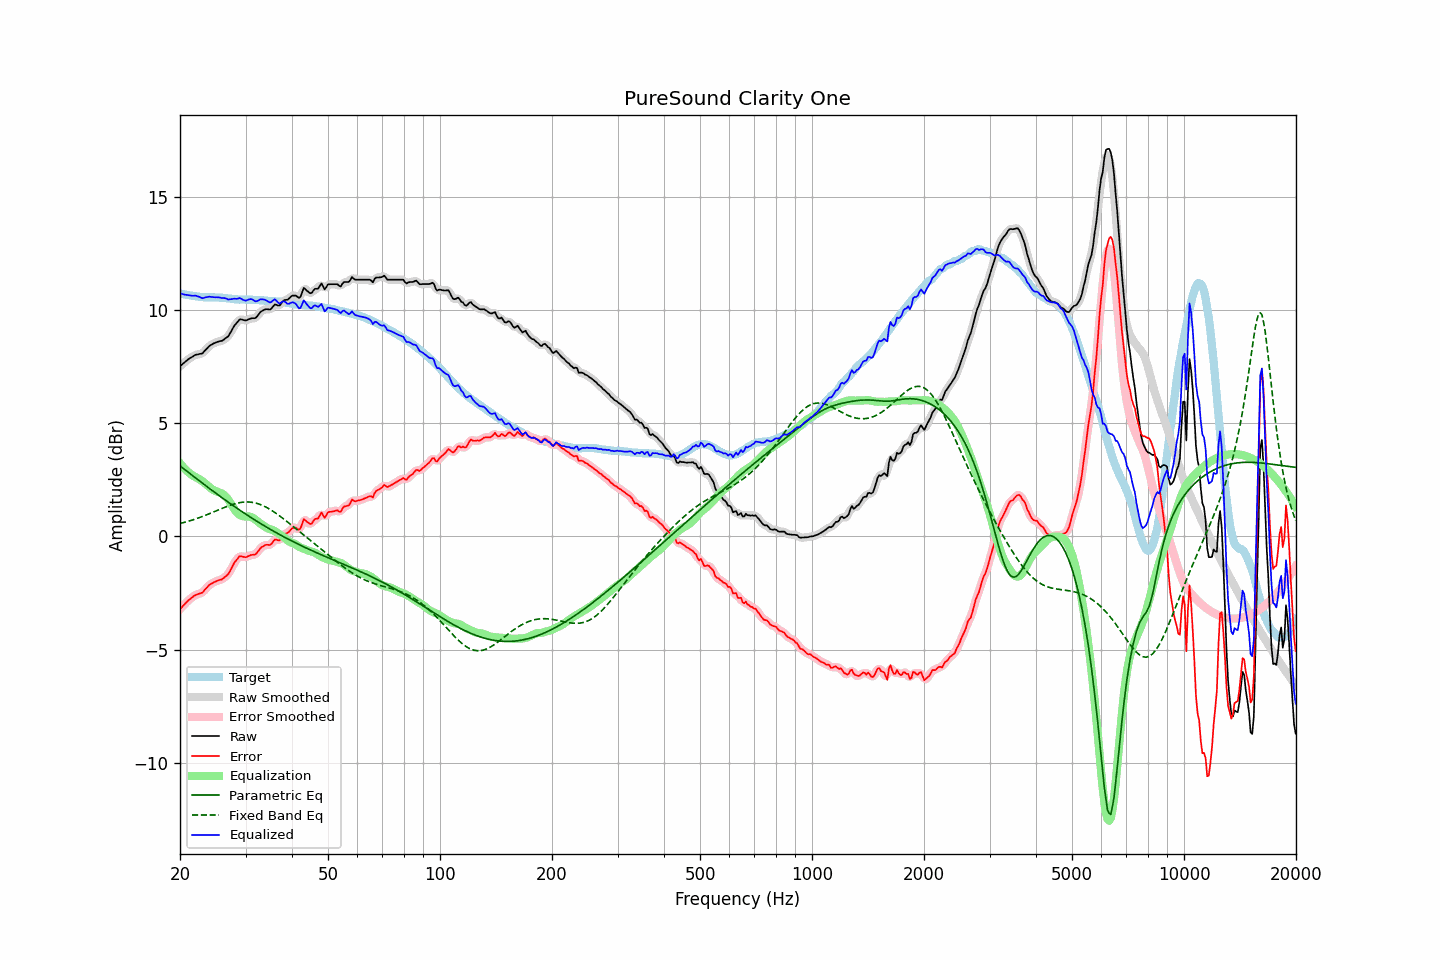

The data file committed next to this chart (first rows):
frequency, raw, error, smoothed, error_smoothed, equalization, parametric_eq, fixed_band_eq, equalized_raw, equalized_smoothed, target
20.00, 7.51, -3.21, 7.51, -3.22, 3.23, 3.11, 0.56, 10.73, 10.73, 10.72
20.20, 7.57, -3.14, 7.57, -3.14, 3.14, 3.06, 0.58, 10.71, 10.71, 10.71
20.40, 7.63, -3.06, 7.63, -3.06, 3.06, 3.00, 0.60, 10.69, 10.69, 10.69
20.61, 7.69, -2.99, 7.69, -2.99, 2.98, 2.95, 0.62, 10.67, 10.67, 10.68
20.81, 7.75, -2.91, 7.75, -2.91, 2.91, 2.89, 0.64, 10.66, 10.66, 10.66
21.02, 7.81, -2.84, 7.81, -2.85, 2.84, 2.83, 0.66, 10.65, 10.65, 10.65
21.23, 7.86, -2.78, 7.86, -2.78, 2.78, 2.78, 0.68, 10.64, 10.64, 10.64
21.44, 7.90, -2.73, 7.90, -2.72, 2.73, 2.72, 0.70, 10.63, 10.63, 10.63
21.66, 7.94, -2.67, 7.95, -2.67, 2.68, 2.67, 0.73, 10.62, 10.62, 10.61
21.87, 7.99, -2.62, 7.98, -2.62, 2.64, 2.61, 0.75, 10.63, 10.62, 10.61
22.09, 8.02, -2.58, 8.01, -2.58, 2.60, 2.56, 0.78, 10.62, 10.61, 10.60
22.31, 8.03, -2.56, 8.03, -2.55, 2.56, 2.51, 0.80, 10.59, 10.60, 10.59
22.54, 8.05, -2.53, 8.04, -2.54, 2.52, 2.45, 0.83, 10.57, 10.57, 10.58
22.76, 8.06, -2.51, 8.06, -2.51, 2.48, 2.40, 0.85, 10.54, 10.54, 10.57
22.99, 8.08, -2.49, 8.10, -2.46, 2.43, 2.34, 0.88, 10.51, 10.53, 10.56
23.22, 8.16, -2.40, 8.15, -2.40, 2.38, 2.29, 0.91, 10.53, 10.53, 10.55
23.45, 8.24, -2.31, 8.23, -2.32, 2.32, 2.24, 0.93, 10.56, 10.55, 10.55
23.69, 8.31, -2.24, 8.31, -2.24, 2.25, 2.18, 0.96, 10.56, 10.57, 10.55
23.92, 8.39, -2.16, 8.38, -2.17, 2.19, 2.13, 0.99, 10.58, 10.57, 10.55
24.16, 8.44, -2.11, 8.44, -2.11, 2.13, 2.08, 1.02, 10.57, 10.57, 10.55
24.40, 8.48, -2.07, 8.48, -2.07, 2.08, 2.02, 1.05, 10.56, 10.56, 10.55
24.65, 8.52, -2.03, 8.52, -2.03, 2.04, 1.97, 1.08, 10.56, 10.56, 10.55
24.89, 8.55, -2.00, 8.55, -2.00, 2.00, 1.92, 1.11, 10.55, 10.55, 10.55
25.14, 8.58, -1.97, 8.58, -1.97, 1.98, 1.87, 1.14, 10.55, 10.55, 10.55
25.39, 8.60, -1.95, 8.60, -1.95, 1.95, 1.81, 1.17, 10.55, 10.55, 10.55
25.65, 8.62, -1.92, 8.61, -1.92, 1.92, 1.76, 1.20, 10.54, 10.54, 10.54
25.91, 8.63, -1.91, 8.64, -1.89, 1.89, 1.71, 1.23, 10.52, 10.53, 10.53
26.16, 8.67, -1.85, 8.67, -1.85, 1.85, 1.66, 1.26, 10.52, 10.52, 10.52
26.43, 8.73, -1.79, 8.72, -1.80, 1.79, 1.61, 1.29, 10.52, 10.50, 10.52
26.69, 8.78, -1.73, 8.77, -1.74, 1.71, 1.56, 1.31, 10.49, 10.49, 10.51
26.96, 8.83, -1.67, 8.85, -1.66, 1.62, 1.51, 1.34, 10.45, 10.47, 10.50
27.23, 8.95, -1.55, 8.95, -1.55, 1.52, 1.46, 1.37, 10.46, 10.46, 10.50
27.50, 9.07, -1.42, 9.07, -1.42, 1.40, 1.41, 1.39, 10.47, 10.47, 10.49
27.77, 9.20, -1.27, 9.20, -1.28, 1.29, 1.36, 1.41, 10.49, 10.48, 10.48
28.05, 9.32, -1.14, 9.31, -1.16, 1.18, 1.31, 1.43, 10.50, 10.48, 10.46
28.33, 9.40, -1.06, 9.41, -1.05, 1.08, 1.26, 1.45, 10.48, 10.49, 10.46
28.62, 9.49, -0.97, 9.49, -0.96, 1.01, 1.21, 1.47, 10.49, 10.50, 10.46
28.90, 9.57, -0.88, 9.55, -0.91, 0.95, 1.16, 1.48, 10.52, 10.50, 10.45
29.19, 9.58, -0.88, 9.57, -0.88, 0.91, 1.12, 1.50, 10.49, 10.48, 10.46
29.48, 9.56, -0.90, 9.56, -0.89, 0.89, 1.07, 1.51, 10.45, 10.45, 10.46
29.78, 9.54, -0.92, 9.54, -0.91, 0.88, 1.02, 1.51, 10.42, 10.42, 10.45
30.08, 9.53, -0.92, 9.54, -0.91, 0.88, 0.97, 1.52, 10.40, 10.41, 10.45
30.38, 9.56, -0.89, 9.56, -0.89, 0.88, 0.93, 1.52, 10.43, 10.43, 10.45
30.68, 9.59, -0.86, 9.59, -0.86, 0.87, 0.88, 1.51, 10.46, 10.46, 10.45
30.99, 9.62, -0.83, 9.61, -0.83, 0.86, 0.84, 1.51, 10.48, 10.47, 10.45
31.30, 9.63, -0.82, 9.62, -0.82, 0.83, 0.79, 1.50, 10.46, 10.45, 10.44
31.61, 9.63, -0.81, 9.63, -0.81, 0.79, 0.75, 1.49, 10.41, 10.41, 10.44
31.93, 9.64, -0.80, 9.66, -0.78, 0.73, 0.70, 1.47, 10.37, 10.39, 10.44
32.24, 9.71, -0.72, 9.72, -0.71, 0.68, 0.66, 1.45, 10.39, 10.39, 10.43
32.57, 9.81, -0.62, 9.80, -0.62, 0.62, 0.61, 1.43, 10.43, 10.42, 10.42
32.89, 9.90, -0.52, 9.89, -0.54, 0.56, 0.57, 1.40, 10.46, 10.45, 10.42
33.22, 9.95, -0.47, 9.95, -0.47, 0.51, 0.53, 1.37, 10.46, 10.47, 10.42
33.55, 9.99, -0.43, 9.99, -0.42, 0.47, 0.48, 1.34, 10.45, 10.46, 10.42
33.89, 10.02, -0.38, 10.02, -0.39, 0.42, 0.44, 1.31, 10.44, 10.43, 10.40
34.23, 10.03, -0.37, 10.02, -0.38, 0.37, 0.40, 1.27, 10.40, 10.39, 10.40
34.57, 10.02, -0.38, 10.02, -0.38, 0.34, 0.36, 1.23, 10.36, 10.35, 10.40
34.92, 10.01, -0.39, 10.03, -0.37, 0.31, 0.32, 1.19, 10.32, 10.34, 10.39
35.27, 10.07, -0.32, 10.08, -0.31, 0.29, 0.27, 1.14, 10.36, 10.37, 10.39
35.62, 10.16, -0.23, 10.15, -0.23, 0.26, 0.23, 1.10, 10.42, 10.41, 10.39
35.97, 10.24, -0.14, 10.20, -0.17, 0.23, 0.19, 1.05, 10.47, 10.43, 10.37
... 635 more rows
